Labelled photos from "data", an image-classification folder in alexmFIIR004/RN-Proiect. The possible labels are: asphalt, carpet, concrete, grass, tile.

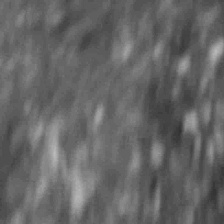
Label: asphalt

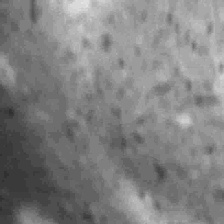
Label: tile

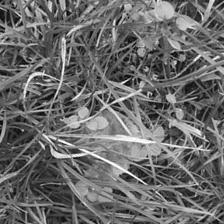
Label: grass

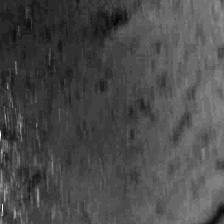
Label: concrete

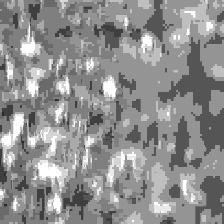
Label: carpet

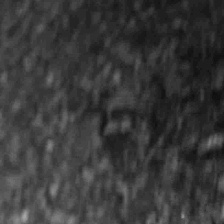
Label: asphalt
